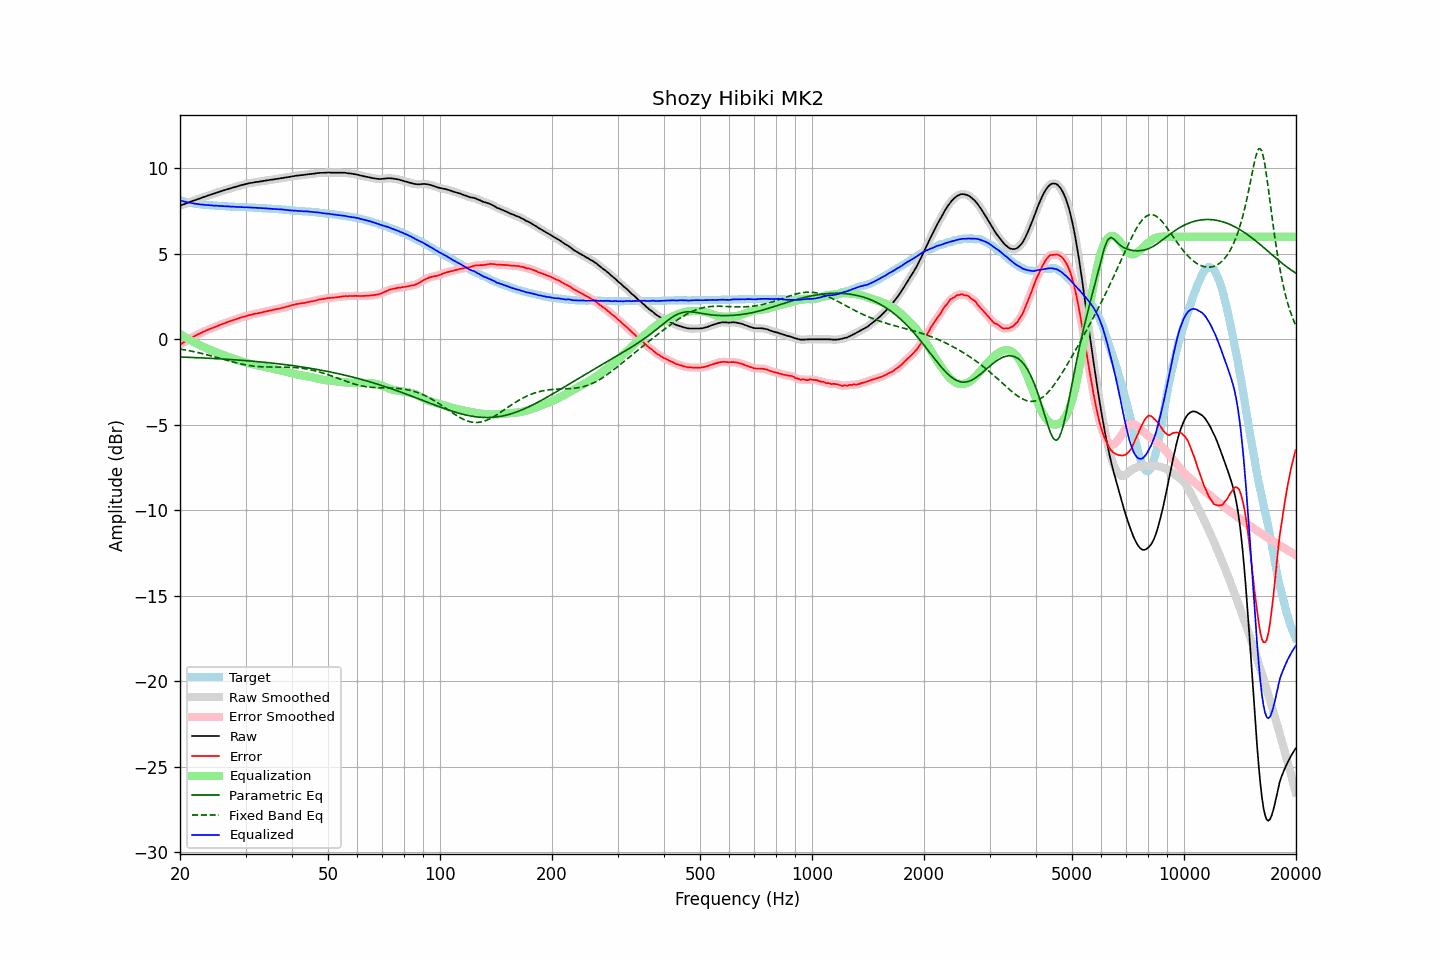

The table this chart was drawn from, first rows:
frequency, raw, error, smoothed, error_smoothed, equalization, parametric_eq, fixed_band_eq, equalized_raw, equalized_smoothed, target
20.00, 7.82, -0.31, 7.82, -0.31, 0.31, -1.03, -0.57, 8.13, 8.13, 8.13
20.20, 7.85, -0.25, 7.85, -0.25, 0.25, -1.04, -0.58, 8.10, 8.10, 8.10
20.40, 7.89, -0.19, 7.89, -0.19, 0.19, -1.04, -0.60, 8.08, 8.08, 8.08
20.61, 7.92, -0.14, 7.92, -0.14, 0.13, -1.04, -0.62, 8.05, 8.06, 8.06
20.81, 7.96, -0.08, 7.96, -0.08, 0.08, -1.05, -0.63, 8.04, 8.04, 8.04
21.02, 7.99, -0.03, 7.99, -0.03, 0.02, -1.05, -0.65, 8.01, 8.01, 8.02
21.23, 8.03, 0.03, 8.03, 0.03, -0.03, -1.06, -0.67, 8.00, 8.00, 8.00
21.44, 8.06, 0.08, 8.06, 0.09, -0.08, -1.06, -0.69, 7.98, 7.98, 7.98
21.66, 8.10, 0.14, 8.10, 0.14, -0.14, -1.06, -0.71, 7.96, 7.96, 7.96
21.87, 8.13, 0.19, 8.13, 0.19, -0.19, -1.07, -0.73, 7.94, 7.94, 7.95
22.09, 8.16, 0.24, 8.16, 0.24, -0.23, -1.07, -0.75, 7.93, 7.93, 7.92
22.31, 8.20, 0.29, 8.20, 0.28, -0.28, -1.08, -0.77, 7.92, 7.91, 7.91
22.54, 8.23, 0.33, 8.23, 0.33, -0.33, -1.08, -0.79, 7.90, 7.90, 7.90
22.76, 8.26, 0.37, 8.26, 0.37, -0.37, -1.08, -0.81, 7.89, 7.89, 7.89
22.99, 8.30, 0.42, 8.30, 0.41, -0.42, -1.09, -0.84, 7.88, 7.88, 7.88
23.22, 8.33, 0.46, 8.33, 0.46, -0.46, -1.09, -0.86, 7.87, 7.87, 7.87
23.45, 8.36, 0.50, 8.36, 0.50, -0.50, -1.10, -0.88, 7.86, 7.86, 7.86
23.69, 8.40, 0.55, 8.40, 0.54, -0.54, -1.10, -0.91, 7.86, 7.86, 7.85
23.92, 8.43, 0.58, 8.43, 0.58, -0.58, -1.11, -0.93, 7.85, 7.85, 7.85
24.16, 8.46, 0.62, 8.46, 0.62, -0.62, -1.11, -0.96, 7.84, 7.84, 7.84
24.40, 8.49, 0.65, 8.49, 0.66, -0.66, -1.12, -0.98, 7.83, 7.83, 7.84
24.65, 8.52, 0.69, 8.52, 0.69, -0.70, -1.12, -1.01, 7.82, 7.83, 7.83
24.89, 8.56, 0.73, 8.56, 0.73, -0.74, -1.13, -1.04, 7.82, 7.82, 7.83
25.14, 8.59, 0.78, 8.59, 0.78, -0.77, -1.13, -1.06, 7.82, 7.82, 7.81
25.39, 8.62, 0.82, 8.62, 0.81, -0.81, -1.14, -1.09, 7.81, 7.81, 7.80
25.65, 8.65, 0.85, 8.65, 0.85, -0.85, -1.14, -1.12, 7.80, 7.80, 7.80
25.91, 8.68, 0.89, 8.68, 0.88, -0.88, -1.15, -1.14, 7.79, 7.80, 7.79
26.16, 8.71, 0.92, 8.71, 0.92, -0.92, -1.16, -1.17, 7.79, 7.79, 7.79
26.43, 8.74, 0.95, 8.74, 0.95, -0.95, -1.16, -1.20, 7.78, 7.79, 7.79
26.69, 8.77, 0.99, 8.77, 0.99, -0.99, -1.17, -1.22, 7.78, 7.78, 7.78
26.96, 8.80, 1.02, 8.80, 1.02, -1.02, -1.17, -1.25, 7.78, 7.77, 7.78
27.23, 8.82, 1.05, 8.82, 1.05, -1.05, -1.18, -1.28, 7.77, 7.77, 7.77
27.50, 8.85, 1.09, 8.85, 1.09, -1.09, -1.19, -1.30, 7.76, 7.76, 7.76
27.77, 8.88, 1.12, 8.88, 1.12, -1.12, -1.19, -1.33, 7.76, 7.76, 7.76
28.05, 8.91, 1.16, 8.91, 1.15, -1.15, -1.20, -1.35, 7.76, 7.75, 7.75
28.33, 8.93, 1.18, 8.93, 1.18, -1.19, -1.20, -1.38, 7.75, 7.75, 7.75
28.62, 8.96, 1.21, 8.96, 1.22, -1.22, -1.21, -1.40, 7.74, 7.74, 7.75
28.90, 8.99, 1.25, 8.99, 1.25, -1.25, -1.22, -1.42, 7.74, 7.74, 7.74
29.19, 9.02, 1.28, 9.02, 1.28, -1.28, -1.23, -1.44, 7.74, 7.74, 7.74
29.48, 9.04, 1.31, 9.04, 1.31, -1.31, -1.23, -1.46, 7.73, 7.73, 7.73
29.78, 9.06, 1.33, 9.06, 1.33, -1.33, -1.24, -1.48, 7.72, 7.73, 7.73
30.08, 9.09, 1.36, 9.09, 1.36, -1.36, -1.25, -1.50, 7.73, 7.72, 7.73
30.38, 9.11, 1.39, 9.11, 1.39, -1.39, -1.26, -1.52, 7.72, 7.72, 7.72
30.68, 9.13, 1.41, 9.13, 1.41, -1.41, -1.26, -1.53, 7.72, 7.72, 7.72
30.99, 9.15, 1.44, 9.15, 1.43, -1.43, -1.27, -1.55, 7.72, 7.71, 7.71
31.30, 9.16, 1.45, 9.16, 1.46, -1.46, -1.28, -1.56, 7.70, 7.71, 7.71
31.61, 9.18, 1.48, 9.18, 1.48, -1.48, -1.29, -1.57, 7.70, 7.70, 7.70
31.93, 9.20, 1.50, 9.20, 1.50, -1.50, -1.30, -1.58, 7.70, 7.70, 7.70
32.24, 9.21, 1.52, 9.21, 1.52, -1.52, -1.30, -1.59, 7.69, 7.69, 7.69
32.57, 9.22, 1.54, 9.22, 1.54, -1.54, -1.31, -1.60, 7.68, 7.68, 7.68
32.89, 9.24, 1.56, 9.24, 1.56, -1.56, -1.32, -1.60, 7.68, 7.68, 7.68
33.22, 9.25, 1.57, 9.25, 1.58, -1.58, -1.33, -1.61, 7.67, 7.67, 7.68
33.55, 9.27, 1.61, 9.27, 1.60, -1.60, -1.34, -1.61, 7.67, 7.67, 7.66
33.89, 9.28, 1.62, 9.28, 1.62, -1.62, -1.35, -1.61, 7.66, 7.66, 7.66
34.23, 9.30, 1.64, 9.30, 1.64, -1.64, -1.36, -1.62, 7.66, 7.66, 7.66
34.57, 9.31, 1.67, 9.31, 1.66, -1.66, -1.37, -1.62, 7.65, 7.65, 7.65
34.92, 9.33, 1.69, 9.33, 1.68, -1.68, -1.38, -1.62, 7.65, 7.64, 7.64
35.27, 9.34, 1.70, 9.34, 1.71, -1.70, -1.39, -1.62, 7.64, 7.64, 7.64
35.62, 9.35, 1.72, 9.35, 1.73, -1.72, -1.40, -1.62, 7.63, 7.63, 7.62
35.97, 9.37, 1.75, 9.37, 1.75, -1.74, -1.41, -1.62, 7.63, 7.62, 7.62
... 635 more rows
